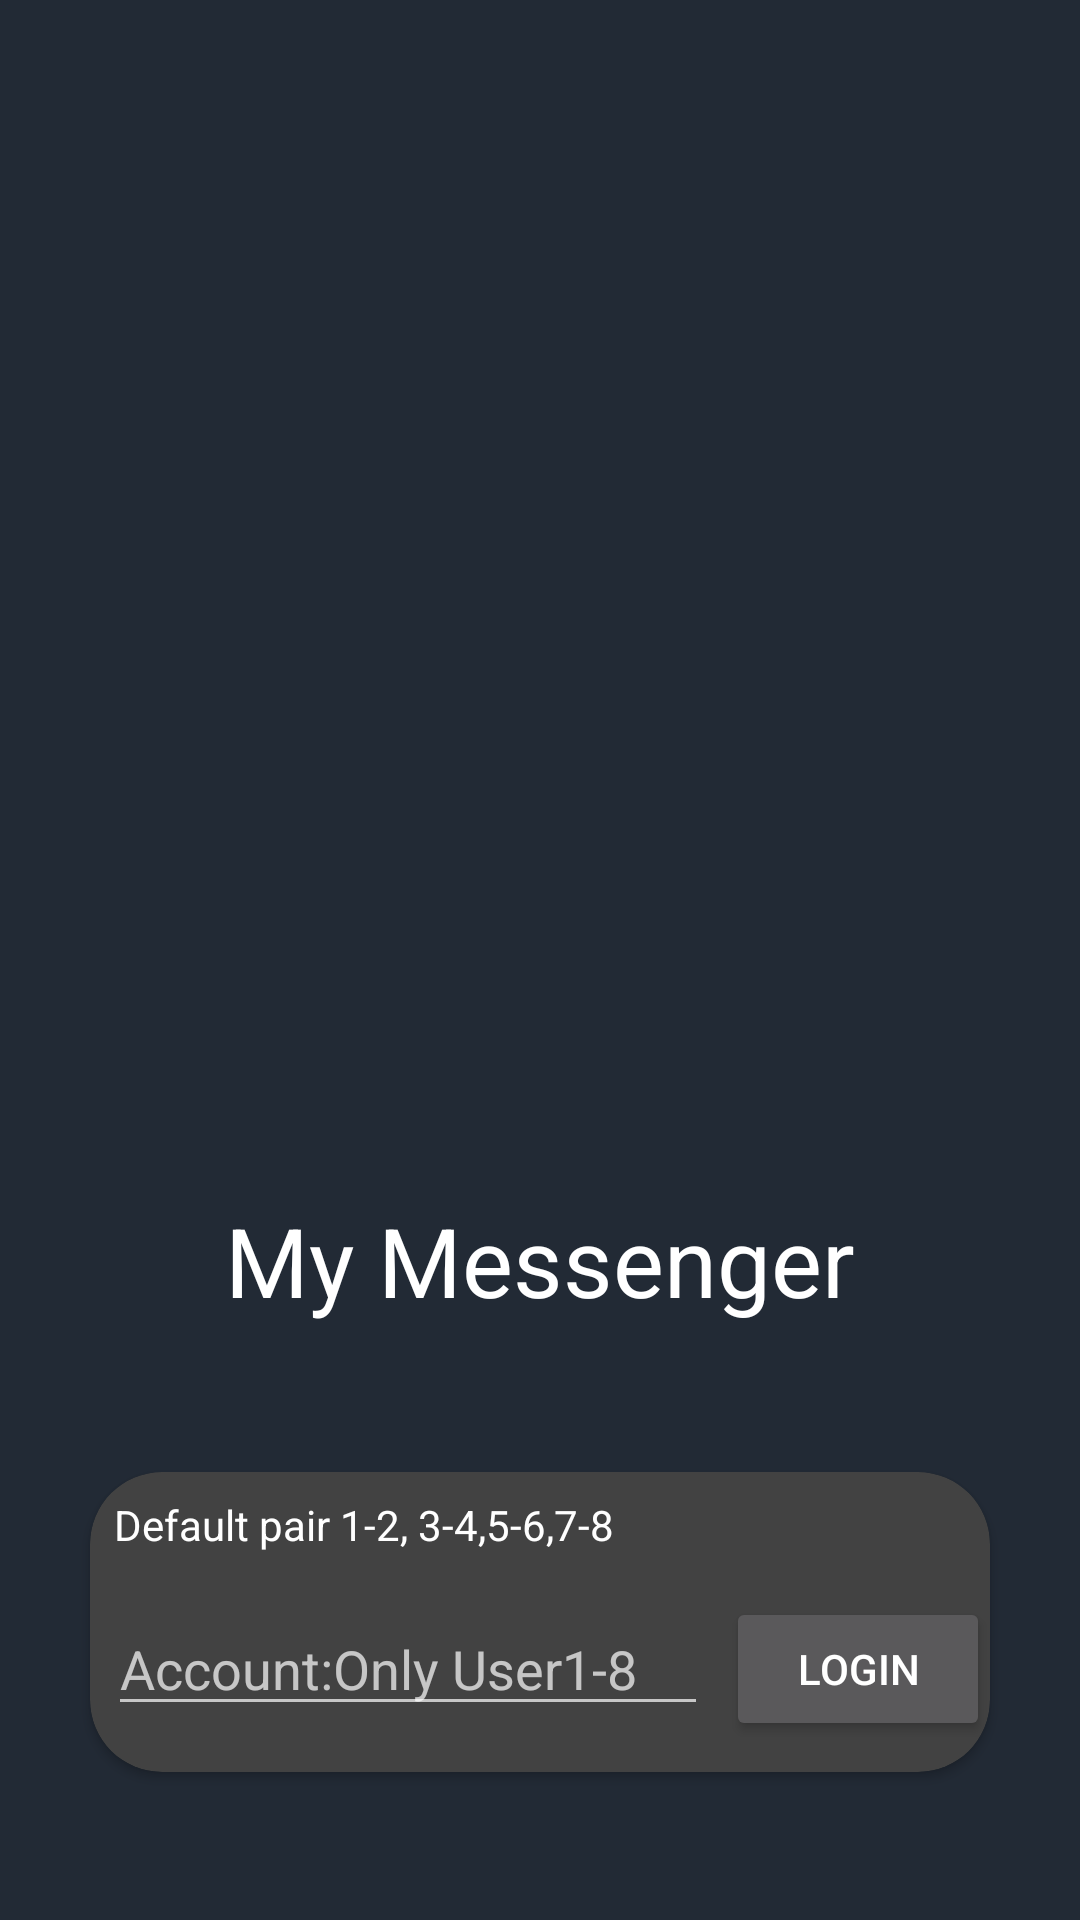

Here is an Android app screen rendered from its layout file. Give the layout XML and the strings, colors and styles it references.
<!-- AndroidManifest.xml: application theme Theme.HW3 -->
<!-- res/layout/login_fragment.xml -->
<?xml version="1.0" encoding="utf-8"?>
<androidx.constraintlayout.widget.ConstraintLayout xmlns:android="http://schemas.android.com/apk/res/android"
    xmlns:app="http://schemas.android.com/apk/res-auto"
    android:layout_width="match_parent"
    android:layout_height="match_parent"
    android:background="@color/colorPrimary">


    <ImageView
        android:id="@+id/imageView"
        android:layout_width="match_parent"
        android:layout_height="300dp"
        android:layout_gravity="top"
        android:scaleType="fitCenter"
        android:src="@drawable/ic_vector_chatapp"
        app:layout_constraintBottom_toTopOf="@+id/app_name"
        app:layout_constraintEnd_toEndOf="parent"
        app:layout_constraintHorizontal_bias="0.5"
        app:layout_constraintStart_toStartOf="parent"
        app:layout_constraintTop_toTopOf="parent" />


    <TextView
        android:id="@+id/app_name"
        android:layout_width="wrap_content"
        android:layout_height="wrap_content"
        android:text="My Messenger"
        android:textColor="@android:color/white"
        android:textSize="32sp"
        app:layout_constraintBottom_toTopOf="@+id/cardView"
        app:layout_constraintEnd_toEndOf="parent"
        app:layout_constraintHorizontal_bias="0.5"
        app:layout_constraintStart_toStartOf="parent"
        app:layout_constraintTop_toBottomOf="@+id/imageView" />

    <androidx.cardview.widget.CardView
        android:id="@+id/cardView"
        android:layout_width="300dp"
        android:layout_height="100dp"
        android:background="@android:color/transparent"
        android:elevation="8dp"
        app:cardCornerRadius="24dp"
        app:layout_constraintBottom_toBottomOf="parent"
        app:layout_constraintEnd_toEndOf="parent"
        app:layout_constraintHorizontal_bias="0.5"
        app:layout_constraintStart_toStartOf="parent"
        app:layout_constraintTop_toBottomOf="@+id/app_name">

        <androidx.constraintlayout.widget.ConstraintLayout
            android:layout_width="match_parent"
            android:layout_height="match_parent"
            android:background="@android:color/transparent"
            app:layout_constraintBottom_toBottomOf="parent"
            app:layout_constraintEnd_toEndOf="parent"
            app:layout_constraintStart_toStartOf="parent"
            app:layout_constraintTop_toTopOf="parent">

            <TextView
                android:layout_width="wrap_content"
                android:layout_height="wrap_content"
                android:layout_margin="8dp"
                android:text="Default pair 1-2, 3-4,5-6,7-8"
                android:textColor="@android:color/white"
                app:layout_constraintBottom_toBottomOf="parent"
                app:layout_constraintEnd_toStartOf="@+id/btn_login"
                app:layout_constraintHorizontal_bias="0.0"
                app:layout_constraintStart_toStartOf="parent"
                app:layout_constraintTop_toTopOf="parent"
                app:layout_constraintVertical_bias="0.0" />

            <EditText
                android:id="@+id/edit_account"
                android:layout_width="0dp"
                android:layout_height="wrap_content"
                android:layout_margin="6dp"
                android:hint="Account:Only User1-8"
                app:layout_constraintBottom_toBottomOf="parent"
                app:layout_constraintEnd_toStartOf="@+id/btn_login"
                app:layout_constraintHorizontal_bias="0.0"
                app:layout_constraintStart_toStartOf="parent"
                app:layout_constraintTop_toTopOf="parent"
                app:layout_constraintVertical_bias="0.8" />

            <Button
                android:id="@+id/btn_login"
                android:layout_width="wrap_content"
                android:layout_height="wrap_content"
                android:maxLines="1"
                android:text="Login"
                app:layout_constraintBottom_toBottomOf="parent"
                app:layout_constraintEnd_toEndOf="parent"
                app:layout_constraintHorizontal_bias="1.0"
                app:layout_constraintStart_toStartOf="@+id/edit_account"
                app:layout_constraintTop_toTopOf="parent"
                app:layout_constraintVertical_bias="0.8" />

        </androidx.constraintlayout.widget.ConstraintLayout>
    </androidx.cardview.widget.CardView>
</androidx.constraintlayout.widget.ConstraintLayout>
<!-- resources referenced by this layout -->
<resources>
  <color name="colorPrimary">#222A35</color>
  <style name="Theme.HW3" parent="Theme.AppCompat.NoActionBar">
          
          <item name="colorPrimary">@color/colorPrimary</item>
          <item name="colorPrimaryVariant">@color/colorPrimary</item>
          <item name="colorOnPrimary">@color/white</item>
          
          <item name="colorSecondary">@color/teal_200</item>
          <item name="colorSecondaryVariant">@color/teal_700</item>
          <item name="colorOnSecondary">@color/black</item>
          
          <item name="android:statusBarColor" tools:targetApi="l">?attr/colorPrimaryVariant</item>
          
      </style>
  <color name="white">#FFFFFFFF</color>
  <color name="teal_200">#FF03DAC5</color>
  <color name="teal_700">#FF018786</color>
  <color name="black">#FF000000</color>
</resources>
